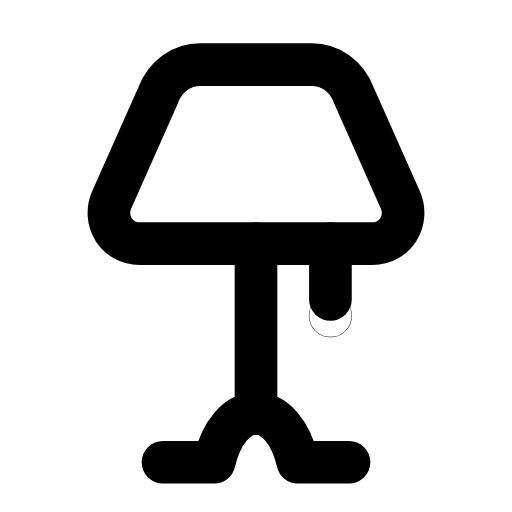
t = 0.00 s
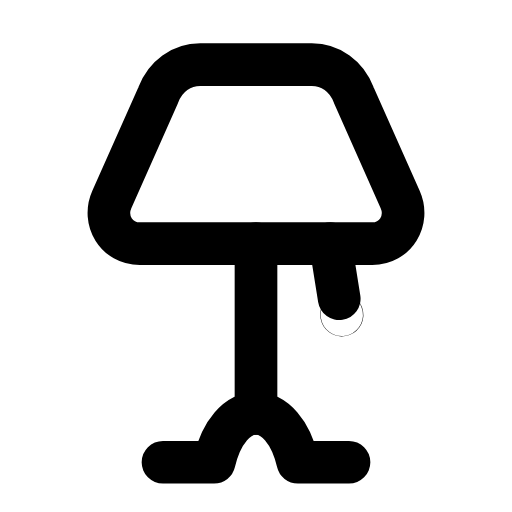
t = 0.29 s
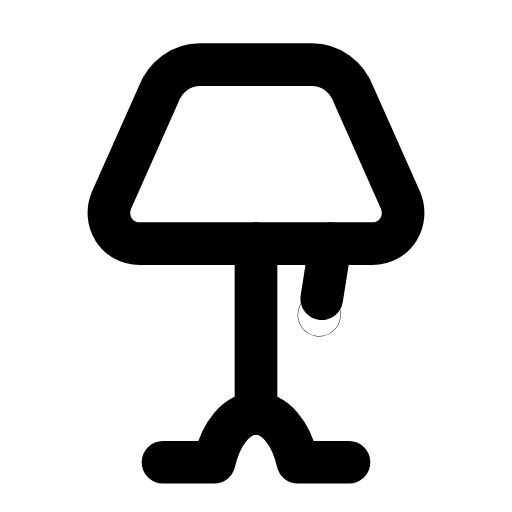
t = 0.60 s
t = 0.88 s: frame unchanged from t = 0.00 s, image omitted
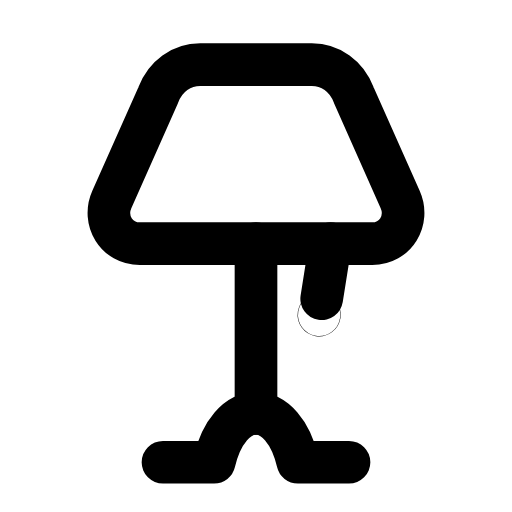
t = 1.19 s
t = 1.50 s: frame unchanged from t = 0.00 s, image omitted

The animated SVG that drew these frames (rendered in a browser with its animation timeline set to each time). Animation: 1 SMIL element (animateTransform=1); one cycle of 1.80 s, repeats indefinitely.

<svg xmlns="http://www.w3.org/2000/svg" width="24" height="24" viewBox="0 0 24 24" fill="none"><g transform="translate(-1.08 -1.114) scale(1.09)"><path stroke="currentColor" stroke-width="1.835" stroke-linecap="round" stroke-linejoin="round" fill="none" d="M9.6 3.8L14.4 3.8C15.2 3.8 15.9 4.3 16.2 5.1L18.2 9.6C18.6 10.5 18 11.5 17 11.5L7 11.5C6 11.5 5.4 10.5 5.8 9.6L7.8 5.1C8.1 4.3 8.8 3.8 9.6 3.8Z"></path><line stroke="currentColor" stroke-width="1.835" stroke-linecap="round" stroke-linejoin="round" fill="none" x1="12" y1="11.5" x2="12" y2="18.8"></line><path stroke="currentColor" stroke-width="1.835" stroke-linecap="round" stroke-linejoin="round" fill="none" d="M8 20.9L10.2 20.9C10.5 19.6 11.2 18.8 12 18.8S13.5 19.6 13.8 20.9L16 20.9"></path><g><animateTransform attributeName="transform" type="rotate" values="0 15.2 11.5;0 15.2 11.5;-11 15.2 11.5;9 15.2 11.5;0 15.2 11.5;0 15.2 11.5;9 15.2 11.5;-11 15.2 11.5;0 15.2 11.5;0 15.2 11.5;0 15.2 11.5" keyTimes="0;0.135;0.2475;0.36;0.45;0.6;0.66;0.735;0.81;0.9;1" dur="1.8s" repeatCount="indefinite" calcMode="spline" keySplines="0.16 1 0.3 1;0.16 1 0.3 1;0.16 1 0.3 1;0.16 1 0.3 1;0.16 1 0.3 1;0.16 1 0.3 1;0.16 1 0.3 1;0.16 1 0.3 1;0.16 1 0.3 1;0.16 1 0.3 1"/><line stroke="currentColor" stroke-width="1.835" stroke-linecap="round" stroke-linejoin="round" fill="none" x1="15.2" y1="11.5" x2="15.2" y2="13.9"></line><circle stroke="currentColor" stroke-width="1.835" stroke-linecap="round" stroke-linejoin="round" fill="none" cx="15.2" cy="14.6" r="0.01"></circle></g></g></svg>
